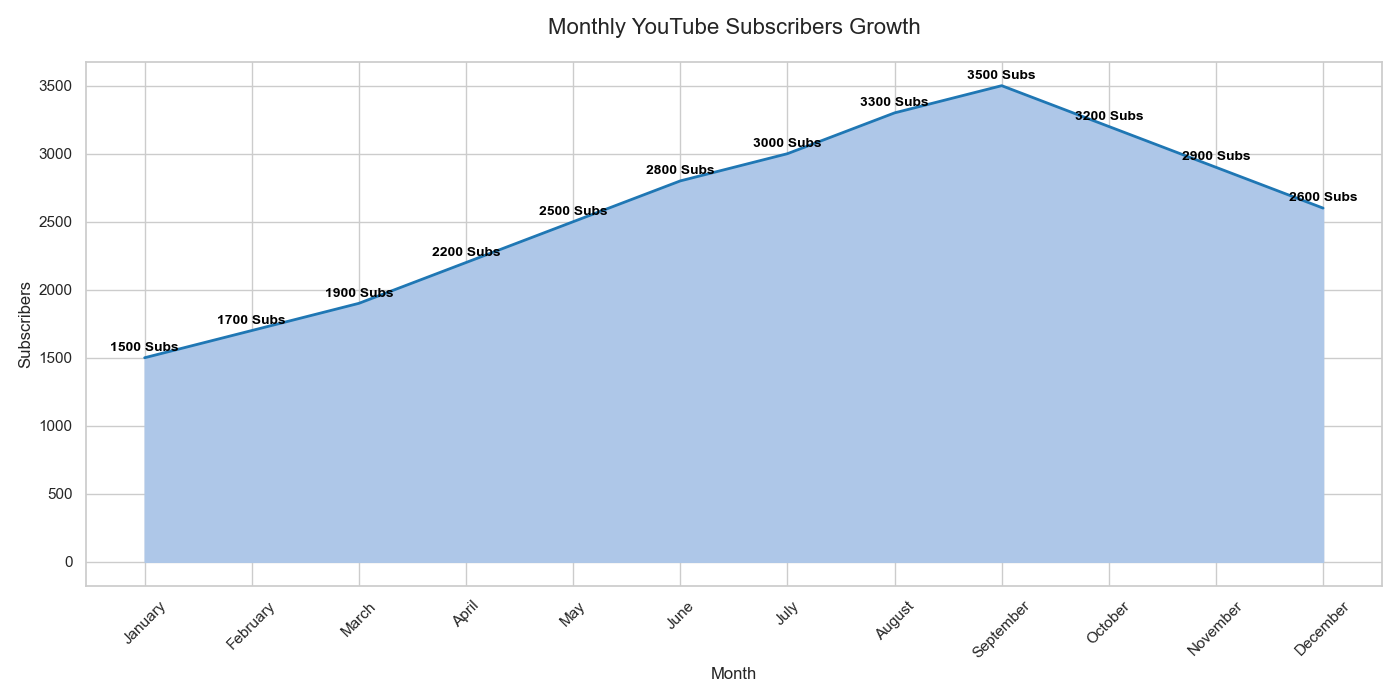

The file beside this chart, header and first rows:
Month, Subscribers
January, 1500
February, 1700
March, 1900
April, 2200
May, 2500
June, 2800
July, 3000
August, 3300
September, 3500
October, 3200
November, 2900
December, 2600
